Dataset: featureExtraction (GitHub, dew54/marble). Classes: larvae, planktons.

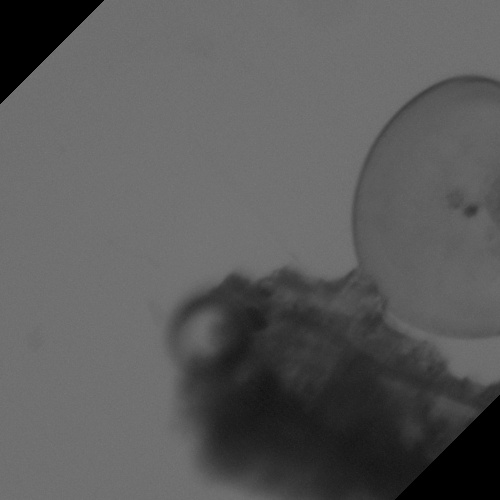
Label: larvae

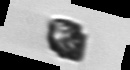
Label: planktons

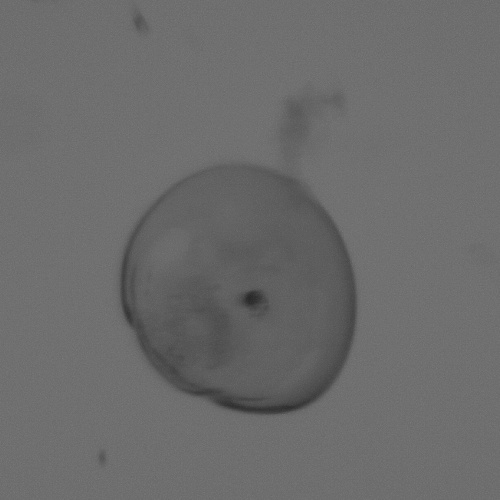
Label: larvae

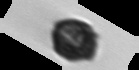
Label: planktons
